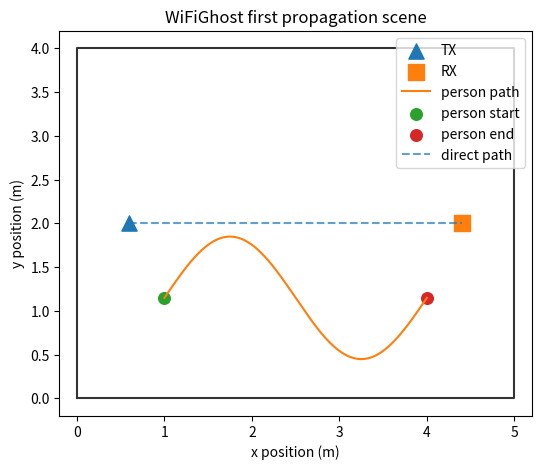
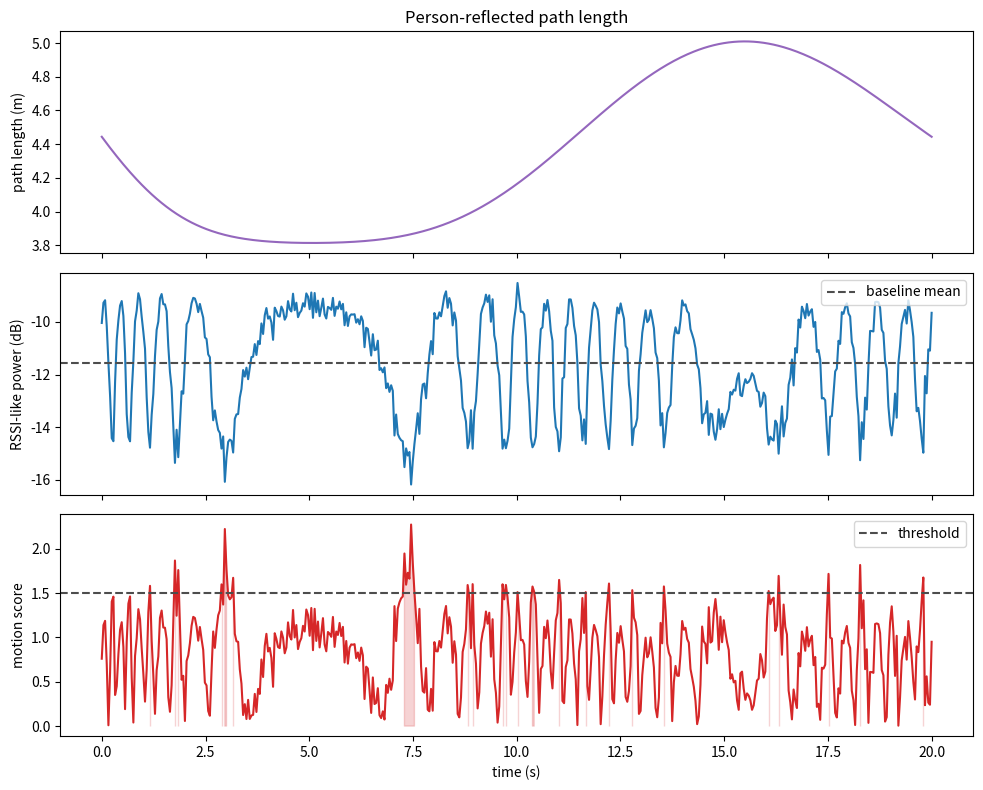

The script that saved these images, in order:
import numpy as np
import matplotlib.pyplot as plt

rng = np.random.default_rng(7)

C = 299_792_458
FREQ_HZ = 2.4e9
WAVELENGTH_M = C / FREQ_HZ

WAVELENGTH_M

room = {"width_m": 5.0, "depth_m": 4.0}

tx = np.array([0.6, 2.0])
rx = np.array([4.4, 2.0])

# Person walks across the central sensing region, then exits it.
n_samples = 500
time_s = np.linspace(0, 20, n_samples)
person_x = np.linspace(1.0, 4.0, n_samples)
person_y = 1.15 + 0.7 * np.sin(2 * np.pi * time_s / time_s[-1])
person = np.column_stack([person_x, person_y])

tx, rx, person[:3]

fig, ax = plt.subplots(figsize=(7, 5))
ax.plot([0, room["width_m"], room["width_m"], 0, 0], [0, 0, room["depth_m"], room["depth_m"], 0], color="0.2")
ax.scatter(*tx, s=120, marker="^", label="TX")
ax.scatter(*rx, s=120, marker="s", label="RX")
ax.plot(person[:, 0], person[:, 1], color="tab:orange", label="person path")
ax.scatter(*person[0], s=70, color="tab:green", label="person start")
ax.scatter(*person[-1], s=70, color="tab:red", label="person end")
ax.plot([tx[0], rx[0]], [tx[1], rx[1]], "--", color="tab:blue", alpha=0.7, label="direct path")
ax.set_aspect("equal", adjustable="box")
ax.set_xlim(-0.2, room["width_m"] + 0.2)
ax.set_ylim(-0.2, room["depth_m"] + 0.2)
ax.set_xlabel("x position (m)")
ax.set_ylabel("y position (m)")
ax.set_title("WiFiGhost first propagation scene")
ax.legend(loc="upper right")
plt.show()

def distance(a, b):
    return np.linalg.norm(a - b, axis=-1)


def free_space_amplitude(distance_m, reference_distance_m=1.0):
    safe_distance = np.maximum(distance_m, reference_distance_m)
    return reference_distance_m / safe_distance


def complex_path(distance_m, attenuation, wavelength_m=WAVELENGTH_M):
    phase_rad = -2 * np.pi * distance_m / wavelength_m
    return attenuation * np.exp(1j * phase_rad)


direct_distance_m = distance(tx, rx)
reflected_distance_m = distance(tx, person) + distance(person, rx)

direct_attenuation = free_space_amplitude(direct_distance_m)
reflected_attenuation = 0.35 * free_space_amplitude(reflected_distance_m)

direct_signal = complex_path(direct_distance_m, direct_attenuation)
reflected_signal = complex_path(reflected_distance_m, reflected_attenuation)

direct_distance_m, reflected_distance_m.min(), reflected_distance_m.max()

noise_power = 0.012
noise = noise_power * (rng.normal(size=n_samples) + 1j * rng.normal(size=n_samples))

received = direct_signal + reflected_signal + noise
received_power = np.abs(received) ** 2
rssi_like_db = 10 * np.log10(received_power + 1e-12)

rssi_like_db[:5]

baseline_mask = time_s <= 2.0
baseline_mean = rssi_like_db[baseline_mask].mean()
baseline_std = rssi_like_db[baseline_mask].std(ddof=1)

motion_score = np.abs(rssi_like_db - baseline_mean) / max(baseline_std, 1e-6)
motion_threshold = 1.5
motion_detected = motion_score > motion_threshold

baseline_mean, baseline_std, motion_score.max(), motion_detected.mean()

fig, axes = plt.subplots(3, 1, figsize=(10, 8), sharex=True)

axes[0].plot(time_s, reflected_distance_m, color="tab:purple")
axes[0].set_ylabel("path length (m)")
axes[0].set_title("Person-reflected path length")

axes[1].plot(time_s, rssi_like_db, color="tab:blue")
axes[1].axhline(baseline_mean, color="0.3", linestyle="--", label="baseline mean")
axes[1].set_ylabel("RSSI-like power (dB)")
axes[1].legend(loc="upper right")

axes[2].plot(time_s, motion_score, color="tab:red")
axes[2].axhline(motion_threshold, color="0.3", linestyle="--", label="threshold")
axes[2].fill_between(time_s, 0, motion_score, where=motion_detected, color="tab:red", alpha=0.2)
axes[2].set_ylabel("motion score")
axes[2].set_xlabel("time (s)")
axes[2].legend(loc="upper right")

fig.tight_layout()
plt.show()
